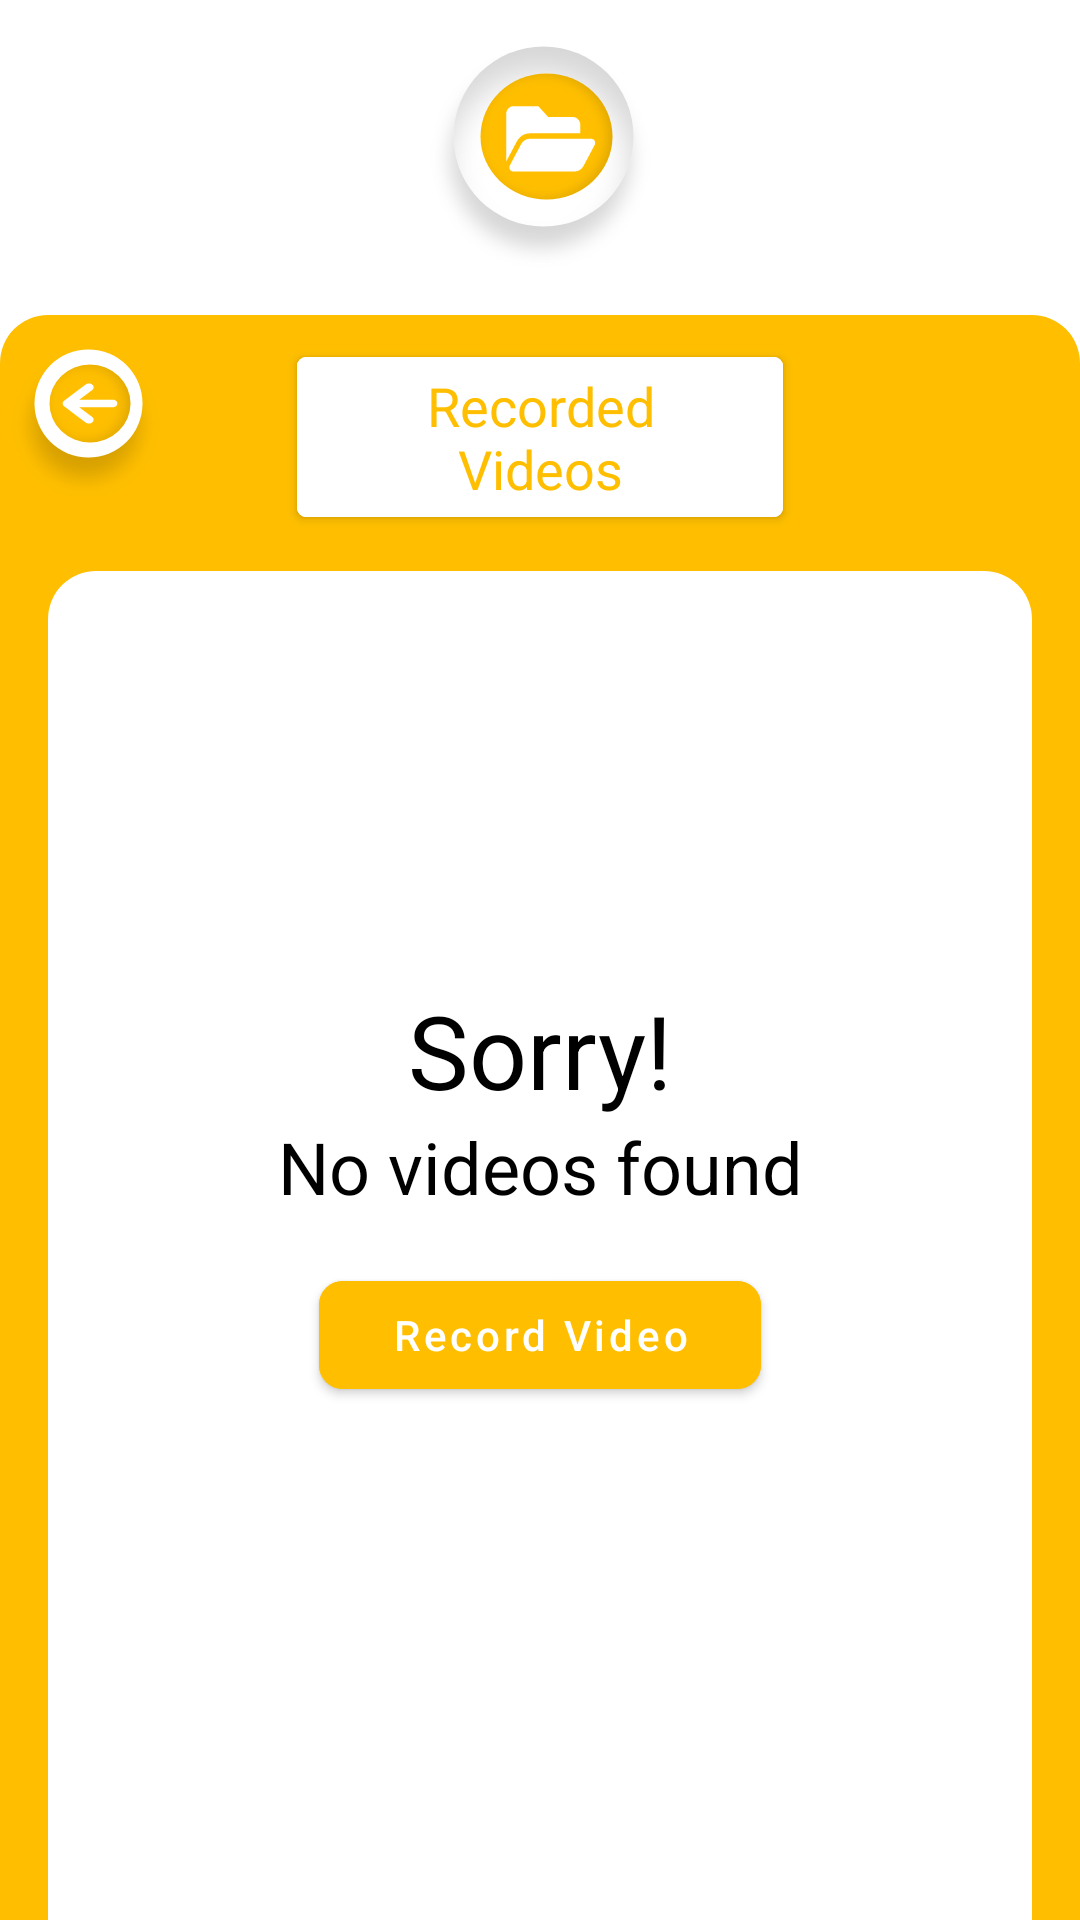

Layout XML and referenced resources for this Android screen:
<!-- AndroidManifest.xml: application theme Theme.BackgroundVideoMaker -->
<!-- res/layout/layout_activity_files_empty.xml -->
<?xml version="1.0" encoding="utf-8"?>
<androidx.constraintlayout.widget.ConstraintLayout xmlns:android="http://schemas.android.com/apk/res/android"
    xmlns:app="http://schemas.android.com/apk/res-auto"
    android:layout_width="match_parent"
    android:layout_height="match_parent"
    android:background="@color/white">

    <ImageButton
        android:id="@+id/ibFileFilesActivity"
        android:layout_width="wrap_content"
        android:layout_height="wrap_content"
        android:layout_marginTop="@dimen/spacing_medium"
        android:background="?android:selectableItemBackgroundBorderless"
        android:src="@drawable/ic_file_btn"
        app:layout_constraintEnd_toEndOf="parent"
        app:layout_constraintStart_toStartOf="parent"
        app:layout_constraintTop_toTopOf="parent" />

    <androidx.constraintlayout.widget.ConstraintLayout
        android:layout_width="match_parent"
        android:layout_height="0dp"
        android:layout_marginTop="@dimen/spacing_medium"
        android:background="@drawable/ic_rnd_corners"
        android:backgroundTint="@color/color_primary"
        app:layout_constraintBottom_toBottomOf="parent"
        app:layout_constraintEnd_toEndOf="parent"
        app:layout_constraintStart_toStartOf="parent"
        app:layout_constraintTop_toBottomOf="@+id/ibFileFilesActivity">

        <ImageButton
            android:id="@+id/ibBackFromFiles"
            android:layout_width="wrap_content"
            android:layout_height="wrap_content"
            android:layout_marginTop="@dimen/spacing_small"
            android:background="?android:selectableItemBackgroundBorderless"
            android:clickable="true"
            android:focusable="true"
            android:src="@drawable/ic_back"
            app:layout_constraintStart_toStartOf="parent"
            app:layout_constraintTop_toTopOf="parent" />

        <com.google.android.material.button.MaterialButton
            android:id="@+id/btnRecordedVideos"
            android:layout_width="0dp"
            android:layout_height="wrap_content"
            android:layout_marginTop="@dimen/spacing_small"
            android:backgroundTint="@color/white"
            android:clickable="false"
            android:text="Recorded Videos"
            android:textAllCaps="false"
            android:textAppearance="@style/TextAppearance.AppCompat.Medium"
            android:textColor="@color/color_primary"
            app:cornerRadius="@dimen/spacing_xxsmall"
            app:layout_constraintEnd_toEndOf="parent"
            app:layout_constraintStart_toStartOf="@+id/ibBackFromFiles"
            app:layout_constraintTop_toTopOf="parent"
            app:layout_constraintWidth_percent="0.45" />

        <androidx.constraintlayout.widget.ConstraintLayout
            android:layout_width="match_parent"
            android:layout_height="0dp"
            android:paddingHorizontal="@dimen/spacing_standard"
            app:layout_constraintBottom_toBottomOf="parent"
            app:layout_constraintEnd_toEndOf="parent"
            app:layout_constraintStart_toStartOf="parent"
            app:layout_constraintTop_toBottomOf="@+id/btnRecordedVideos">

            <androidx.constraintlayout.widget.ConstraintLayout
                android:layout_width="match_parent"
                android:layout_height="0dp"
                android:layout_marginTop="@dimen/spacing_medium"
                android:background="@drawable/ic_rnd_corners"
                android:backgroundTint="@color/white"
                app:layout_constraintBottom_toBottomOf="parent"
                app:layout_constraintEnd_toEndOf="parent"
                app:layout_constraintStart_toStartOf="parent"
                app:layout_constraintTop_toTopOf="parent">

                <View
                    android:id="@+id/viewSepFiles"
                    android:layout_marginTop="@dimen/spacing_xxxlarge"
                    android:layout_width="match_parent"
                    android:layout_height="1dp"
                    app:layout_constraintEnd_toEndOf="parent"
                    app:layout_constraintStart_toStartOf="parent"
                    app:layout_constraintTop_toTopOf="parent" />

                <TextView
                    android:id="@+id/ivEmptyVideos"
                    android:layout_width="wrap_content"
                    android:layout_height="wrap_content"
                    android:visibility="invisible"
                    android:layout_marginTop="@dimen/select_club_box_size"
                    android:text="No Recorded Videos till know"
                    android:fontFamily="@font/poppins_bold"
                    android:textSize="20sp"
                    app:layout_constraintEnd_toEndOf="parent"
                    app:layout_constraintStart_toStartOf="parent"
                    app:layout_constraintTop_toBottomOf="@+id/viewSepFiles"
                    />
                <TextView
                    android:id="@+id/tvSorry"
                    android:layout_width="wrap_content"
                    android:layout_height="wrap_content"
                    android:text="Sorry!"
                    android:layout_marginTop="@dimen/spacing_medium"
                    android:textAppearance="@style/TextAppearance.AppCompat.Display1"
                    android:textColor="@color/black"
                    app:layout_constraintEnd_toEndOf="parent"
                    app:layout_constraintStart_toStartOf="parent"
                    app:layout_constraintTop_toBottomOf="@+id/ivEmptyVideos" />

                <TextView
                    android:id="@+id/tvVideosFileDescription"
                    android:layout_width="wrap_content"
                    android:layout_height="wrap_content"
                    android:text="No videos found"
                    android:textAppearance="@style/TextAppearance.AppCompat.Headline"
                    android:textColor="@color/black"
                    app:layout_constraintEnd_toEndOf="parent"
                    app:layout_constraintStart_toStartOf="parent"
                    app:layout_constraintTop_toBottomOf="@+id/tvSorry" />

                <com.google.android.material.button.MaterialButton
                    android:id="@+id/btnRecordVideosFiles"
                    android:layout_width="0dp"
                    app:layout_constraintWidth_percent="0.45"
                    app:cornerRadius="@dimen/spacing_small"
                    android:layout_height="wrap_content"
                    android:backgroundTint="@color/color_primary"
                    android:text="Record Video"
                    android:textColor="@color/white"
                    android:textAllCaps="false"
                    android:layout_marginTop="@dimen/spacing_standard"
                    app:layout_constraintEnd_toEndOf="parent"
                    app:layout_constraintStart_toStartOf="parent"
                    app:layout_constraintTop_toBottomOf="@+id/tvVideosFileDescription" />

            </androidx.constraintlayout.widget.ConstraintLayout>

        </androidx.constraintlayout.widget.ConstraintLayout>


    </androidx.constraintlayout.widget.ConstraintLayout>

</androidx.constraintlayout.widget.ConstraintLayout>
<!-- resources referenced by this layout -->
<resources>
  <color name="black">#FF000000</color>
  <color name="color_primary">#FFBF00</color>
  <color name="white">#FFFFFFFF</color>
  <dimen name="select_club_box_size">65dp</dimen>
  <dimen name="spacing_medium">12dp</dimen>
  <dimen name="spacing_small">8dp</dimen>
  <dimen name="spacing_standard">16dp</dimen>
  <dimen name="spacing_xxsmall">3dp</dimen>
  <dimen name="spacing_xxxlarge">32dp</dimen>
  <!-- drawable ic_back: png bitmap (drawable-hdpi, 4345 bytes) -->
  <!-- drawable ic_file_btn: png bitmap (drawable-hdpi, 7951 bytes) -->
  <!-- drawable ic_rnd_corners (drawable) -->
  <?xml version="1.0" encoding="utf-8"?>
  <shape xmlns:android="http://schemas.android.com/apk/res/android">
      <corners android:topRightRadius="@dimen/spacing_standard"
          android:topLeftRadius="@dimen/spacing_standard"/>
  </shape>
  <style name="Theme.BackgroundVideoMaker" parent="Theme.MaterialComponents.DayNight.NoActionBar">
          
          <item name="colorPrimary">@color/app_color</item>
          <item name="colorPrimaryVariant">@color/app_color</item>
          <item name="colorOnPrimary">@color/white</item>
          
          <item name="colorSecondary">@color/app_color_primary</item>
          <item name="colorSecondaryVariant">@color/app_color_primary</item>
          <item name="colorOnSecondary">@color/black</item>
          
          <item name="android:statusBarColor" tools:targetApi="l">?attr/colorPrimaryVariant</item>
          
      </style>
  <color name="app_color">#181822</color>
  <color name="app_color_primary">#FF6A13</color>
</resources>
